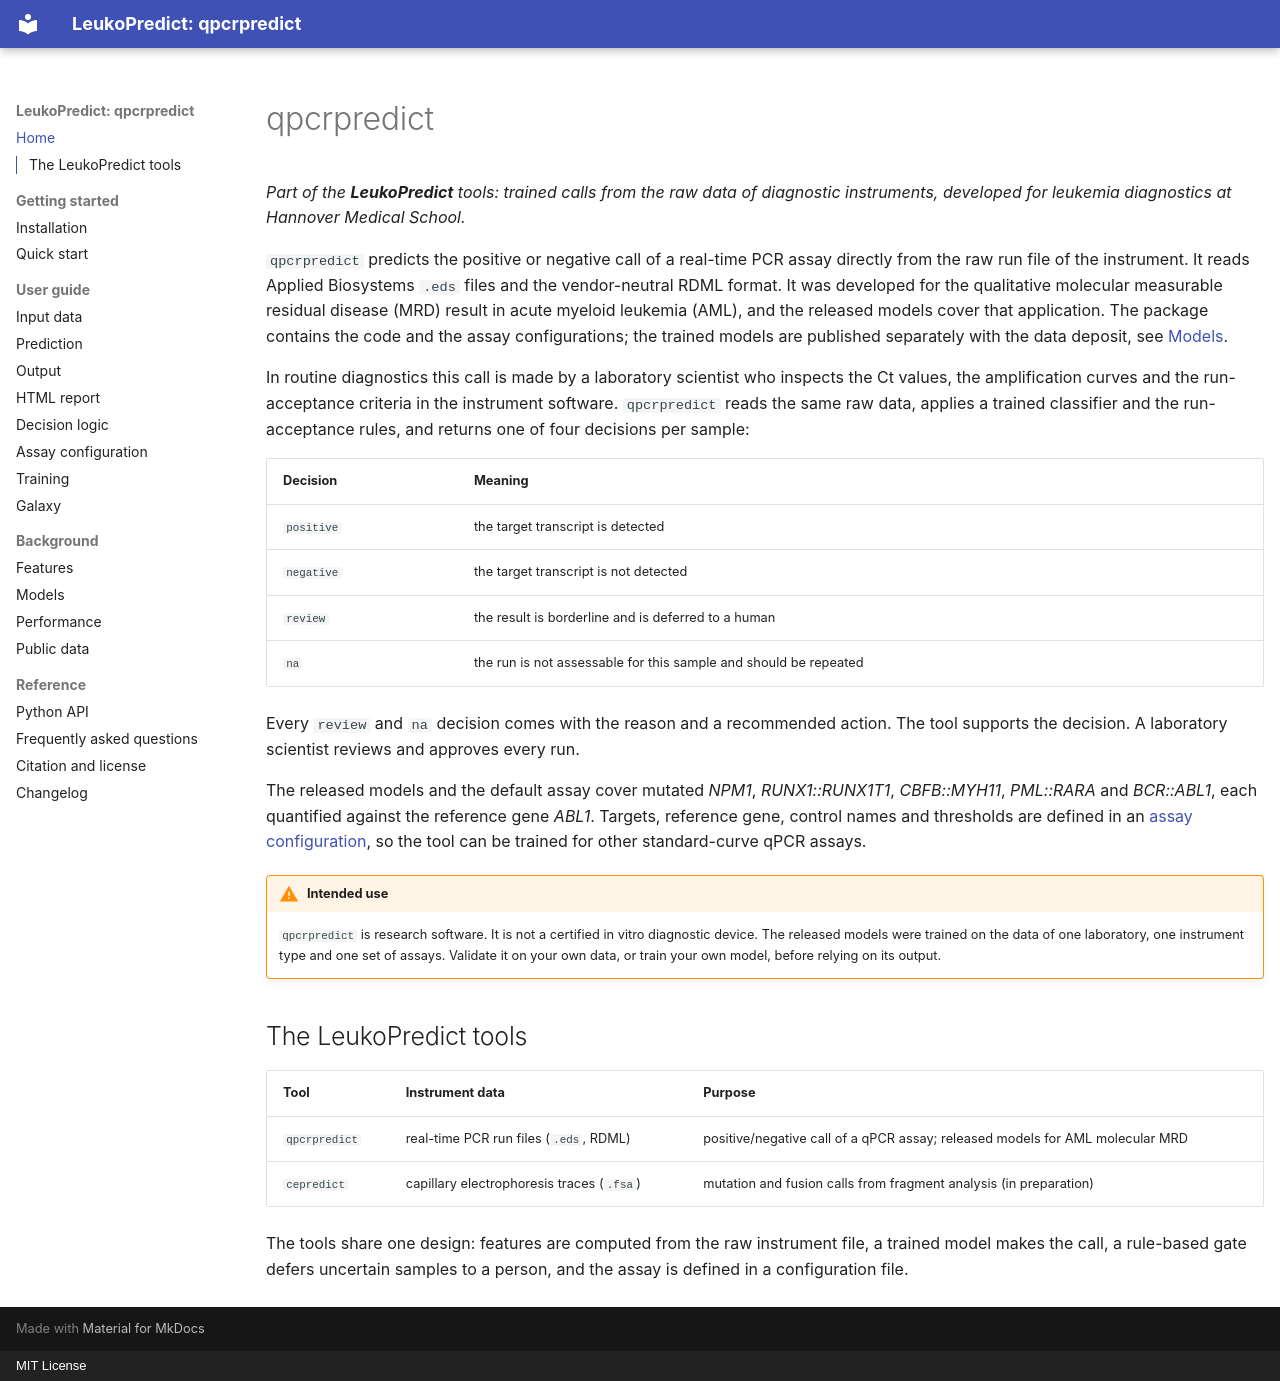

repository: MHH-Bioinformatics-Hematology/qpcrpredict · page: index.html · generator: mkdocs · copyright: MIT License

# qpcrpredict

*Part of the **LeukoPredict** tools: trained calls from the raw data of diagnostic instruments,
developed for leukemia diagnostics at Hannover Medical School.*

`qpcrpredict` predicts the positive or negative call of a real-time PCR assay directly from the raw
run file of the instrument. It reads Applied Biosystems `.eds` files and the vendor-neutral RDML
format. It was developed for the qualitative molecular measurable residual disease (MRD) result in
acute myeloid leukemia (AML), and the released models cover that application. The package contains the code and the assay configurations; the trained models are published separately with the data deposit, see [Models](models.md#released-models).

In routine diagnostics this call is made by a laboratory scientist who inspects the Ct values, the
amplification curves and the run-acceptance criteria in the instrument software. `qpcrpredict` reads the
same raw data, applies a trained classifier and the run-acceptance rules, and returns one of four
decisions per sample:

| Decision | Meaning |
|---|---|
| `positive` | the target transcript is detected |
| `negative` | the target transcript is not detected |
| `review` | the result is borderline and is deferred to a human |
| `na` | the run is not assessable for this sample and should be repeated |

Every `review` and `na` decision comes with the reason and a recommended action. The tool
supports the decision. A laboratory scientist reviews and approves every run.

The released models and the default assay cover mutated *NPM1*, *RUNX1::RUNX1T1*, *CBFB::MYH11*,
*PML::RARA* and *BCR::ABL1*, each quantified against the reference gene *ABL1*. Targets, reference
gene, control names and thresholds are defined in an [assay configuration](assay.md), so the tool
can be trained for other standard-curve qPCR assays.

!!! warning "Intended use"
    `qpcrpredict` is research software. It is not a certified in vitro diagnostic device. The released models
    were trained on the data of one laboratory, one instrument type and one set of assays. Validate it on
    your own data, or train your own model, before relying on its output.

## The LeukoPredict tools

| Tool | Instrument data | Purpose |
|---|---|---|
| `qpcrpredict` | real-time PCR run files (`.eds`, RDML) | positive/negative call of a qPCR assay; released models for AML molecular MRD |
| `cepredict` | capillary electrophoresis traces (`.fsa`) | mutation and fusion calls from fragment analysis (in preparation) |

The tools share one design: features are computed from the raw instrument file, a trained model
makes the call, a rule-based gate defers uncertain samples to a person, and the assay is defined in
a configuration file.
